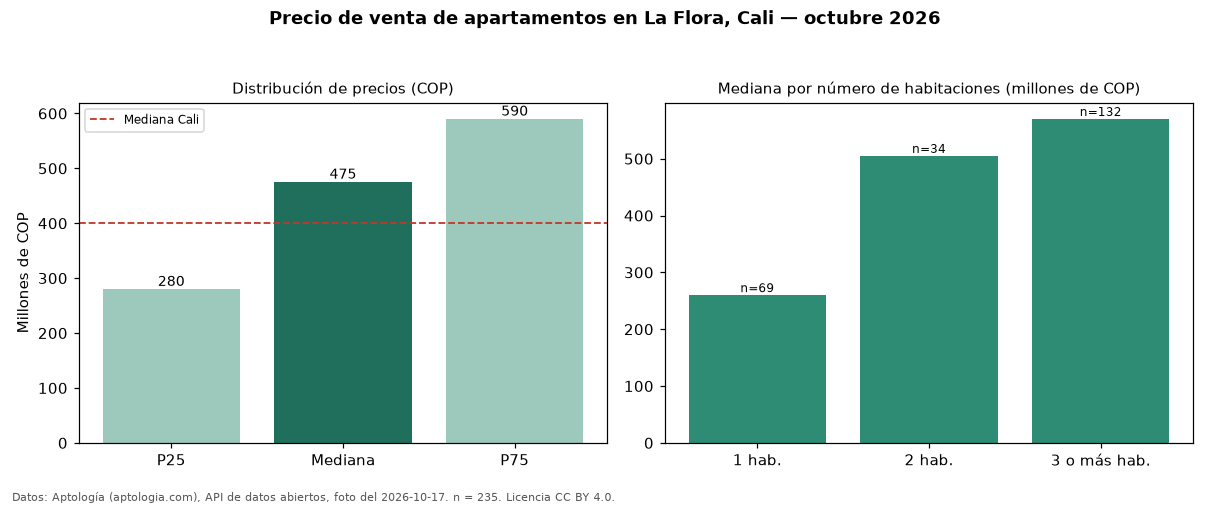

The table this chart was drawn from, first rows:
seccion, metrica, valor_cop, n
precio, p25, 280000000, 235
precio, mediana, 475200000, 235
precio, p75, 590000000, 235
precio, minimo, 120000000, 235
precio, maximo, 2580000000, 235
parqueadero, avisos_con_parqueadero, 179, 235
parqueadero, mediana_con_parqueadero, 530000000, 179
habitaciones, 1, 260000000, 69
habitaciones, 2, 505000000, 34
habitaciones, 3+, 570000000, 132
ciudad, mediana_ciudad, 400000000, 
fuente, fecha_foto, 2026-10-17, 
fuente, atribucion, https://www.aptologia.com/venta/cali/la-…, 
